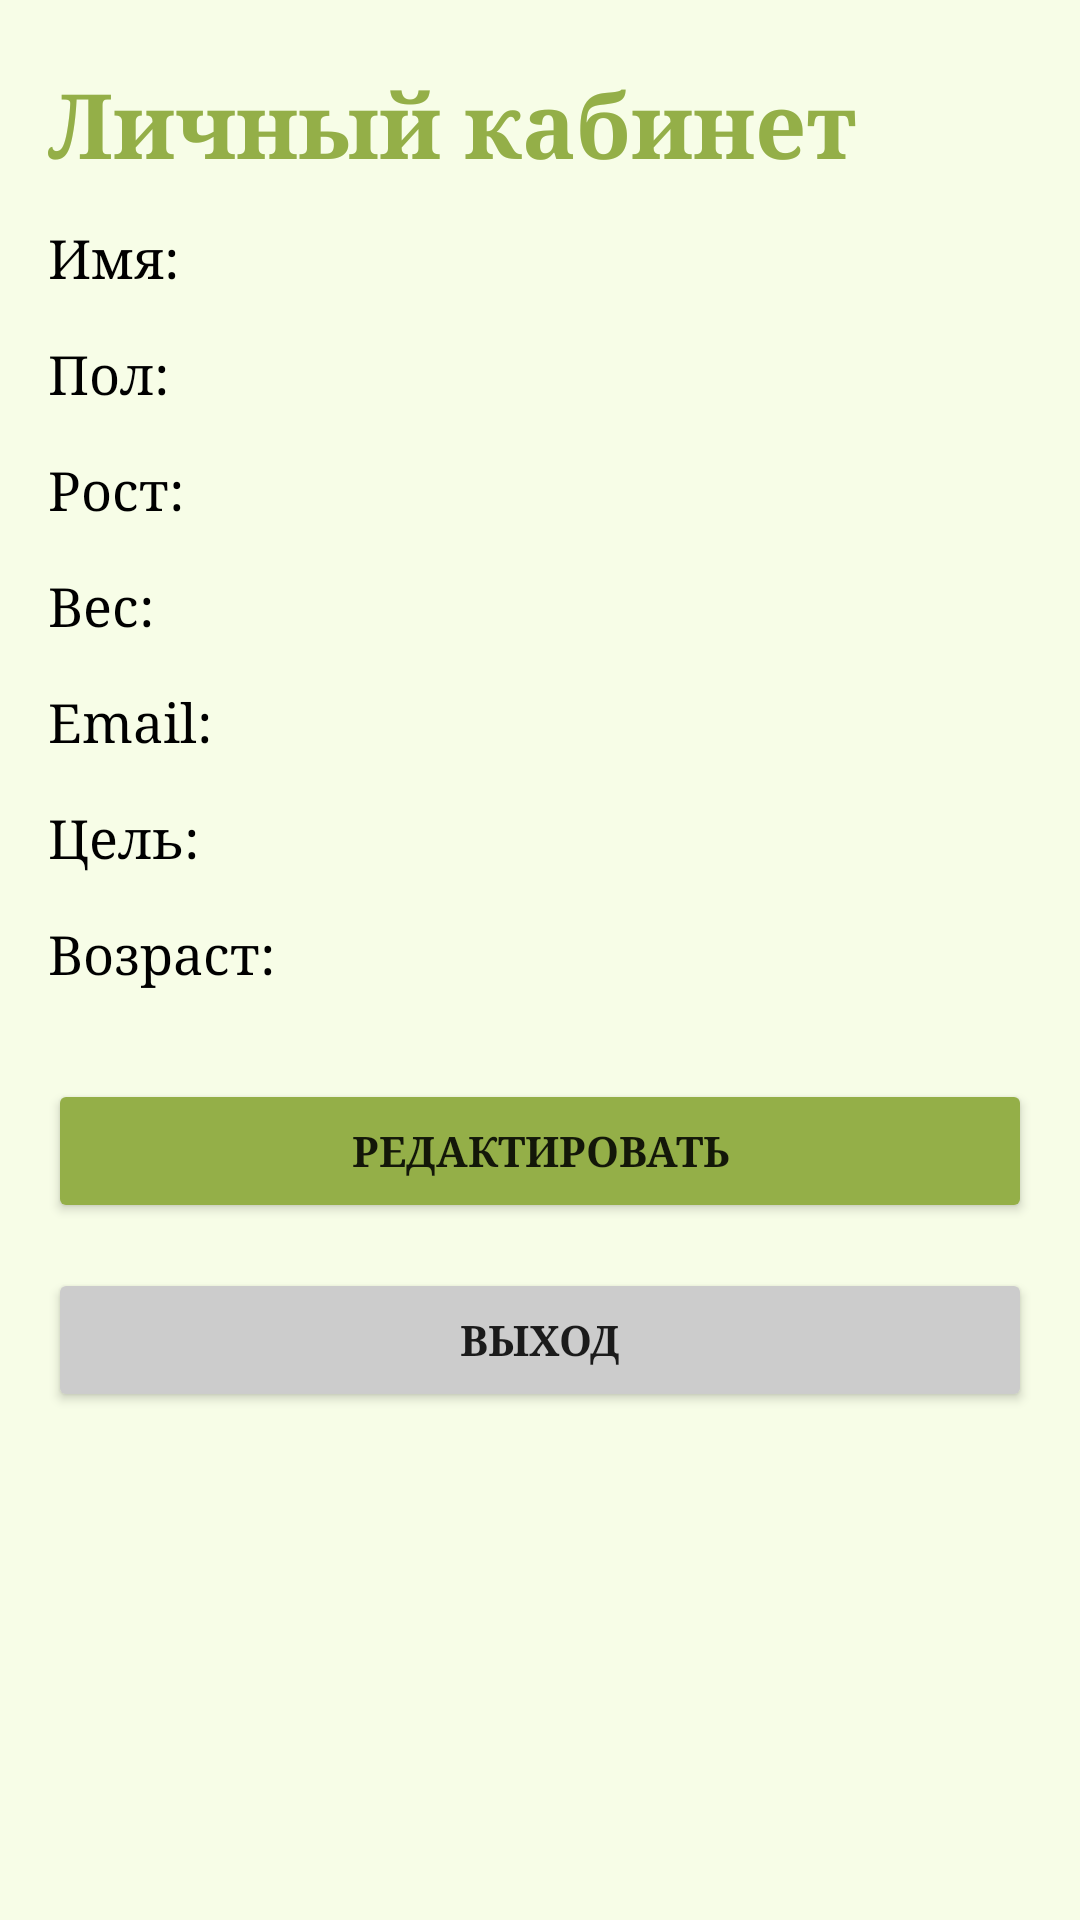

Layout XML and referenced resources for this Android screen:
<!-- AndroidManifest.xml: application theme Theme.NutritionApp -->
<!-- res/layout/fragment_profile.xml -->
<?xml version="1.0" encoding="utf-8"?>
<ScrollView
    xmlns:android="http://schemas.android.com/apk/res/android"
    xmlns:app="http://schemas.android.com/apk/res-auto"
    android:layout_width="match_parent"
    android:layout_height="match_parent"
    android:padding="16dp"
    android:background="#F7FDE7">

    <androidx.constraintlayout.widget.ConstraintLayout
        android:layout_width="match_parent"
        android:layout_height="wrap_content">

        
        <TextView
            android:id="@+id/welcome_message"
            android:layout_width="0dp"
            android:layout_height="38dp"
            android:layout_marginTop="5dp"
            android:fontFamily="serif"
            android:text="Личный кабинет"
            android:textAlignment="textStart"
            android:textAllCaps="false"
            android:textColor="#94AF48"
            android:textSize="30sp"
            android:textStyle="bold"
            app:layout_constraintEnd_toEndOf="parent"
            app:layout_constraintStart_toStartOf="parent"
            app:layout_constraintTop_toTopOf="parent" />

        
        <TextView
            android:id="@+id/first_name_text"
            android:layout_width="0dp"
            android:layout_height="wrap_content"
            android:text="Имя: "
            android:textSize="18sp"
            android:fontFamily="serif"
            android:textAlignment="textStart"
            app:layout_constraintTop_toBottomOf="@id/welcome_message"
            app:layout_constraintStart_toStartOf="parent"
            app:layout_constraintEnd_toEndOf="parent"
            android:layout_marginTop="15dp"/>

        
        <TextView
            android:id="@+id/gender_text"
            android:layout_width="0dp"
            android:layout_height="wrap_content"
            android:text="Пол: "
            android:textSize="18sp"
            android:fontFamily="serif"
            android:textAlignment="textStart"
            app:layout_constraintTop_toBottomOf="@id/first_name_text"
            app:layout_constraintStart_toStartOf="parent"
            app:layout_constraintEnd_toEndOf="parent"
            android:layout_marginTop="15dp"/>

        
        <TextView
            android:id="@+id/height_text"
            android:layout_width="0dp"
            android:layout_height="wrap_content"
            android:text="Рост: "
            android:textSize="18sp"
            android:fontFamily="serif"
            app:layout_constraintTop_toBottomOf="@id/gender_text"
            app:layout_constraintStart_toStartOf="parent"
            app:layout_constraintEnd_toEndOf="parent"
            android:layout_marginTop="15dp"/>

        
        <TextView
            android:id="@+id/weight_text"
            android:layout_width="0dp"
            android:layout_height="wrap_content"
            android:text="Вес: "
            android:textSize="18sp"
            android:fontFamily="serif"
            app:layout_constraintTop_toBottomOf="@id/height_text"
            app:layout_constraintStart_toStartOf="parent"
            app:layout_constraintEnd_toEndOf="parent"
            android:layout_marginTop="15dp"/>

        
        <EditText
            android:id="@+id/weight_edit"
            android:layout_width="0dp"
            android:layout_height="wrap_content"
            android:hint="Вес (кг)"
            android:inputType="numberDecimal"
            android:textSize="18sp"
            android:fontFamily="serif"
            android:visibility="gone"
            app:layout_constraintTop_toBottomOf="@id/weight_text"
            app:layout_constraintStart_toStartOf="parent"
            app:layout_constraintEnd_toEndOf="parent"
            android:layout_marginTop="8dp"/>

        
        <TextView
            android:id="@+id/email_text"
            android:layout_width="0dp"
            android:layout_height="wrap_content"
            android:text="Email: "
            android:textSize="18sp"
            android:fontFamily="serif"
            app:layout_constraintTop_toBottomOf="@id/weight_edit"
            app:layout_constraintStart_toStartOf="parent"
            app:layout_constraintEnd_toEndOf="parent"
            android:layout_marginTop="15dp"/>

        
        <EditText
            android:id="@+id/email_edit"
            android:layout_width="0dp"
            android:layout_height="wrap_content"
            android:hint="Email"
            android:inputType="textEmailAddress"
            android:visibility="gone"
            app:layout_constraintTop_toBottomOf="@id/email_text"
            app:layout_constraintStart_toStartOf="parent"
            app:layout_constraintEnd_toEndOf="parent"
            android:layout_marginTop="8dp"/>

        
        <TextView
            android:id="@+id/goal_text"
            android:layout_width="0dp"
            android:layout_height="wrap_content"
            android:text="Цель: "
            android:textSize="18sp"
            android:fontFamily="serif"
            app:layout_constraintTop_toBottomOf="@id/email_edit"
            app:layout_constraintStart_toStartOf="parent"
            app:layout_constraintEnd_toEndOf="parent"
            android:layout_marginTop="15dp"/>

        
        <Spinner
            android:id="@+id/goal_spinner"
            android:layout_width="0dp"
            android:layout_height="wrap_content"
            android:visibility="gone"
            app:layout_constraintTop_toBottomOf="@id/goal_text"
            app:layout_constraintStart_toStartOf="parent"
            app:layout_constraintEnd_toEndOf="parent"
            android:layout_marginTop="8dp"/>

        
        <TextView
            android:id="@+id/age_text"
            android:layout_width="0dp"
            android:layout_height="wrap_content"
            android:text="Возраст: "
            android:textSize="18sp"
            android:fontFamily="serif"
            app:layout_constraintTop_toBottomOf="@id/goal_spinner"
            app:layout_constraintStart_toStartOf="parent"
            app:layout_constraintEnd_toEndOf="parent"
            android:layout_marginTop="15dp"/>

        
        <EditText
            android:id="@+id/age_edit"
            android:layout_width="0dp"
            android:layout_height="wrap_content"
            android:hint="Возраст"
            android:inputType="number"
            android:visibility="gone"
            app:layout_constraintTop_toBottomOf="@id/age_text"
            app:layout_constraintStart_toStartOf="parent"
            app:layout_constraintEnd_toEndOf="parent"
            android:layout_marginTop="8dp"/>

        
        <Button
            android:id="@+id/edit_button"
            android:layout_width="0dp"
            android:layout_height="wrap_content"
            android:text="Редактировать"
            android:fontFamily="serif"
            android:textStyle="bold"
            android:backgroundTint="#94AF48"
            app:layout_constraintTop_toBottomOf="@id/age_edit"
            app:layout_constraintStart_toStartOf="parent"
            app:layout_constraintEnd_toEndOf="parent"
            android:layout_marginTop="30dp"/>

        
        <Button
            android:id="@+id/save_button"
            android:layout_width="0dp"
            android:layout_height="wrap_content"
            android:text="Сохранить"
            android:visibility="gone"
            android:fontFamily="serif"
            android:textStyle="bold"
            android:backgroundTint="#94AF48"
            app:layout_constraintTop_toBottomOf="@id/edit_button"
            app:layout_constraintStart_toStartOf="parent"
            app:layout_constraintEnd_toEndOf="parent"
            android:layout_marginTop="15dp"/>

        
        <Button
            android:id="@+id/logout_button"
            android:layout_width="0dp"
            android:layout_height="wrap_content"
            android:text="Выход"
            android:fontFamily="serif"
            android:textStyle="bold"
            android:backgroundTint="#CCCCCC"
            app:layout_constraintTop_toBottomOf="@id/save_button"
            app:layout_constraintStart_toStartOf="parent"
            app:layout_constraintEnd_toEndOf="parent"
            android:layout_marginTop="15dp"/>

        
        <TextView
            android:id="@+id/error_text"
            android:layout_width="0dp"
            android:layout_height="wrap_content"
            android:textColor="@color/nav_item_color"
            android:visibility="gone"
            app:layout_constraintTop_toBottomOf="@id/logout_button"
            app:layout_constraintStart_toStartOf="parent"
            app:layout_constraintEnd_toEndOf="parent"
            android:layout_marginTop="8dp"/>

    </androidx.constraintlayout.widget.ConstraintLayout>
</ScrollView>
<!-- resources referenced by this layout -->
<resources>
  <style name="Theme.NutritionApp" parent="Theme.MaterialComponents.DayNight.NoActionBar">
          
          <item name="colorPrimary">@color/purple_500</item>
          <item name="colorPrimaryVariant">@color/purple_700</item>
          <item name="colorOnPrimary">@color/white</item>
          
          <item name="colorControlActivated">#94AF48</item>
          <item name="colorOutline">#94AF48</item>
          <item name="textInputStyle">@style/Widget.MyApp.TextInputLayout</item>
          
          <item name="colorSecondary">@color/teal_200</item>
          <item name="colorSecondaryVariant">@color/teal_700</item>
          <item name="colorOnSecondary">@color/black</item>
          
          <item name="android:statusBarColor">?attr/colorPrimaryVariant</item>
          
          <item name="android:editTextStyle">@style/CustomEditText</item>
          <item name="android:textViewStyle">@style/CustomTextView</item>
      </style>
  <color name="purple_500">#94AF48</color>
  <color name="purple_700">#94AF48</color>
  <color name="white">#FFFFFF</color>
  <style name="Widget.MyApp.TextInputLayout" parent="Widget.MaterialComponents.TextInputLayout.OutlinedBox">
          <item name="boxStrokeColor">#94AF48</item>
          <item name="boxStrokeWidthFocused">2dp</item>
          <item name="hintTextColor">#94AF48</item>
          <item name="boxBackgroundColor">#FBFFF6</item>
      </style>
  <color name="teal_200">#FFCDD2</color>
  <color name="teal_700">#007C44</color>
  <color name="black">#000000</color>
  <style name="CustomEditText" parent="Widget.MaterialComponents.TextInputLayout.OutlinedBox">
          <item name="android:textColor">@color/black</item>
          <item name="android:textColorHint">@color/black</item>
      </style>
  <style name="CustomTextView" parent="Widget.MaterialComponents.TextView">
          <item name="android:textColor">@color/black</item>
      </style>
</resources>
